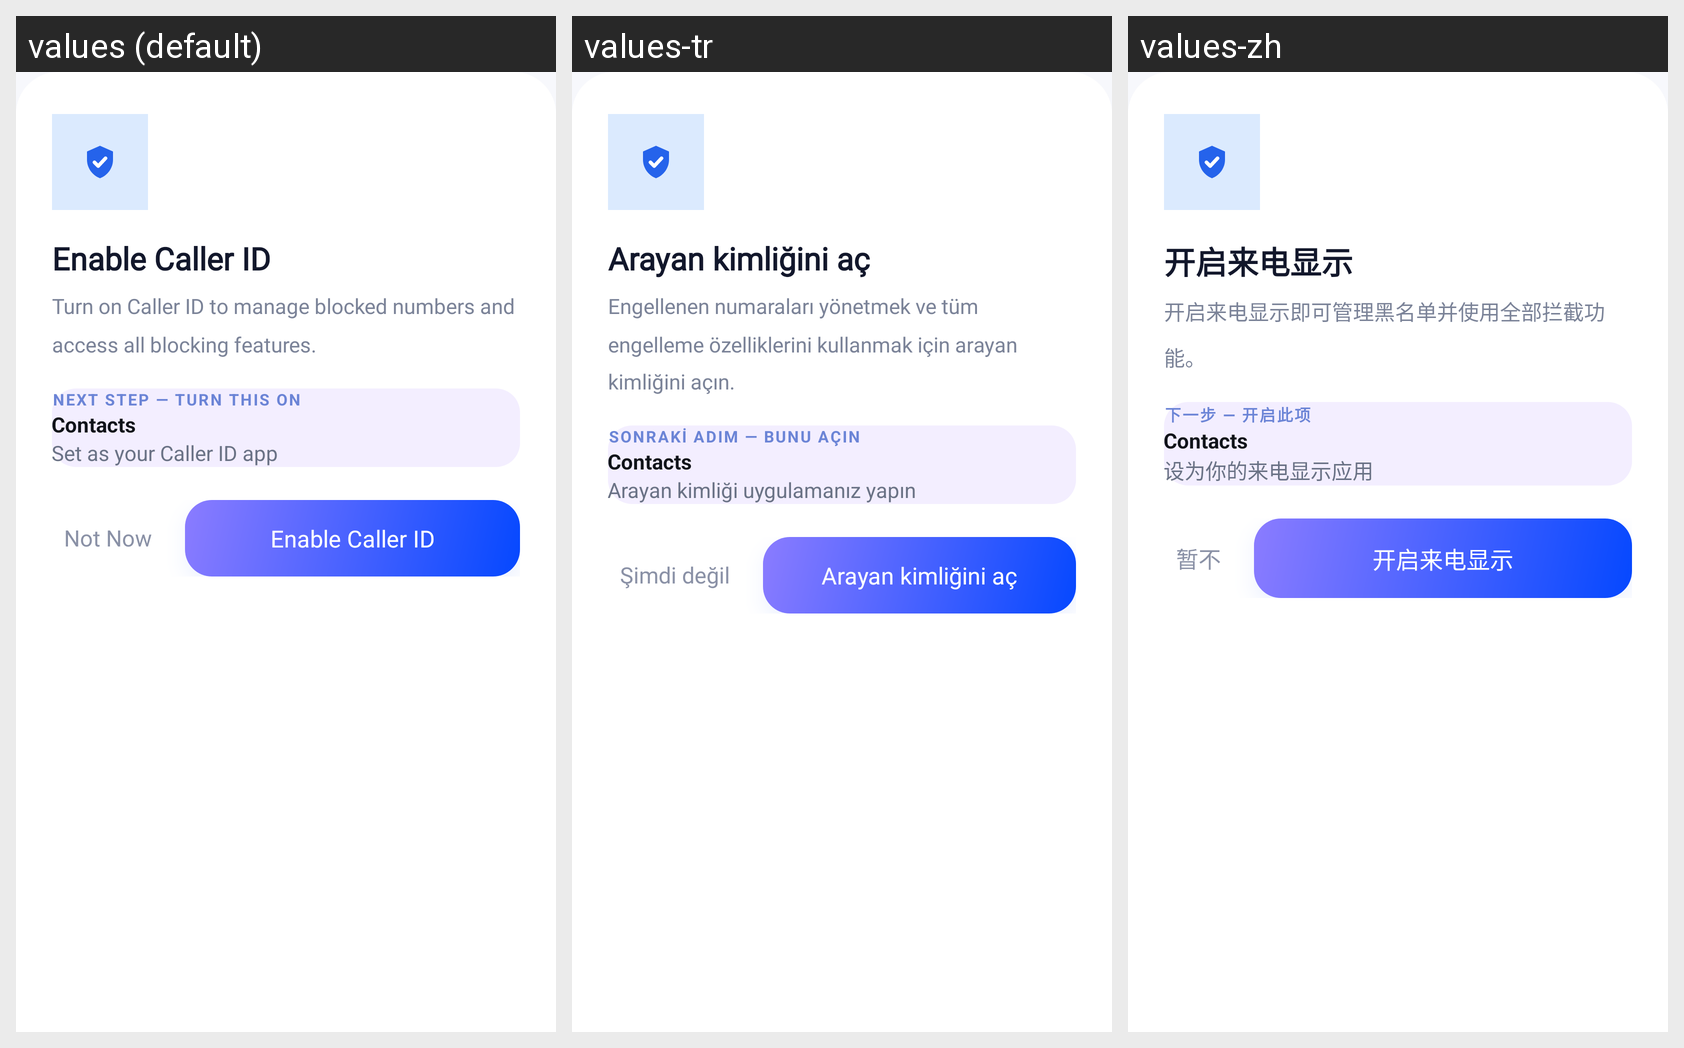

Strings drawn on this Android screen and how each of the app's shown locales translates them:
Android screen res/layout/dialog_enable_caller_id.xml rendered under 3 locales, left to right: values (default), values-tr, values-zh. Device: Nexus 5 (rendered at 1080×1920; each locale shown at half size, 540×960, under a caption strip naming it); theme Theme.CallerIDPhoneLookup.
Other locales in the repository, not shown: values-ar, values-es, values-fr, values-hi, values-ja, values-pt, values-ru, values-th, values-vi.
Strings drawn on this screen, with the default value and each locale's value (text and hints the layout hard-codes, and strings that could not be matched under every locale, appear in the picture but are not listed):

blocklist_enable_cid_title
  values: Enable Caller ID
  values-tr: Arayan kimliğini aç
  values-zh: 开启来电显示

blocklist_enable_cid_message
  values: Turn on Caller ID to manage blocked numbers and access all blocking features.
  values-tr: Engellenen numaraları yönetmek ve tüm engelleme özelliklerini kullanmak için arayan kimliğini açın.
  values-zh: 开启来电显示即可管理黑名单并使用全部拦截功能。

blocklist_enable_cid_hint_label
  values: Next step — turn this on
  values-tr: Sonraki adım — bunu açın
  values-zh: 下一步 — 开启此项

app_name
  values: Contacts
  values-tr: Contacts
  values-zh: Contacts

blocklist_enable_cid_hint_sub
  values: Set as your Caller ID app
  values-tr: Arayan kimliği uygulamanız yapın
  values-zh: 设为你的来电显示应用

blocklist_enable_cid_not_now
  values: Not Now
  values-tr: Şimdi değil
  values-zh: 暂不

blocklist_enable_cid_confirm
  values: Enable Caller ID
  values-tr: Arayan kimliğini aç
  values-zh: 开启来电显示
